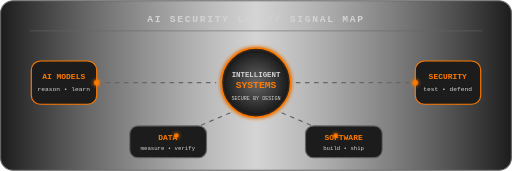
t = 0.00 s
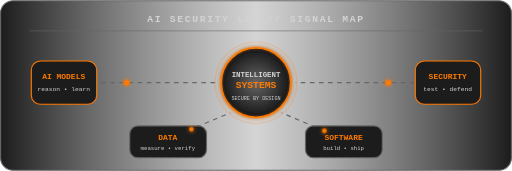
t = 0.50 s
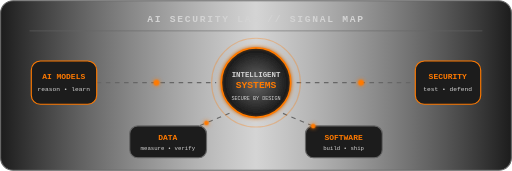
t = 1.00 s
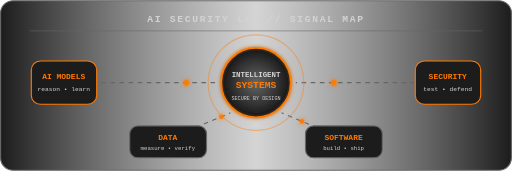
t = 1.50 s
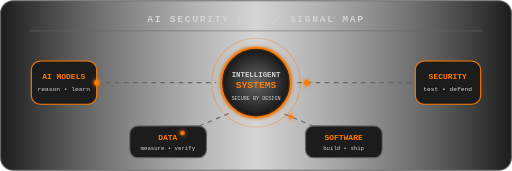
t = 2.00 s
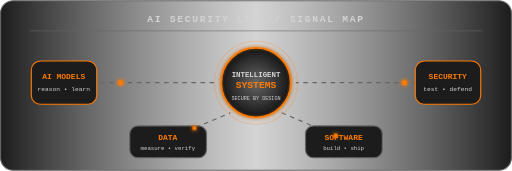
t = 2.40 s

The animated SVG that drew these frames (rendered in a browser with its animation timeline set to each time). Animation: 10 SMIL elements (animate=6,animateMotion=4); one cycle of 3.00 s, repeats indefinitely.

<svg xmlns="http://www.w3.org/2000/svg" width="900" height="300" viewBox="0 0 900 300" role="img" aria-labelledby="title desc">
  <title id="title">Animated AI security lab</title>
  <desc id="desc">An animated network connects AI models, data, software, and security through a central intelligent systems node.</desc>
  <defs>
    <linearGradient id="panel" x1="0" x2="1">
      <stop offset="0" stop-color="#1C1C1C" />
      <stop offset="0.5" stop-color="#666666" stop-opacity="0.28" />
      <stop offset="1" stop-color="#1C1C1C" />
    </linearGradient>
    <radialGradient id="hub" cx="50%" cy="50%" r="65%">
      <stop offset="0" stop-color="#666666" />
      <stop offset="0.7" stop-color="#1C1C1C" />
      <stop offset="1" stop-color="#FF7A00" />
    </radialGradient>
    <filter id="glow" x="-60%" y="-60%" width="220%" height="220%">
      <feGaussianBlur stdDeviation="4" result="blur" />
      <feMerge>
        <feMergeNode in="blur" />
        <feMergeNode in="SourceGraphic" />
      </feMerge>
    </filter>
  </defs>

  <rect x="1" y="1" width="898" height="298" rx="22" fill="url(#panel)" stroke="#666666" stroke-width="2" />
  <text x="450" y="38" fill="#D3D3D3" font-family="monospace" font-size="17" font-weight="700" text-anchor="middle" letter-spacing="3">AI SECURITY LAB // SIGNAL MAP</text>
  <line x1="52" y1="54" x2="848" y2="54" stroke="#666666" stroke-width="1" />

  <g fill="none" stroke="#666666" stroke-width="2" stroke-dasharray="8 8">
    <path d="M170 145 L380 145">
      <animate attributeName="stroke-dashoffset" from="32" to="0" dur="2s" repeatCount="indefinite" />
    </path>
    <path d="M520 145 L730 145">
      <animate attributeName="stroke-dashoffset" from="0" to="32" dur="2.2s" repeatCount="indefinite" />
    </path>
    <path d="M405 198 L310 238">
      <animate attributeName="stroke-dashoffset" from="32" to="0" dur="1.8s" repeatCount="indefinite" />
    </path>
    <path d="M495 198 L590 238">
      <animate attributeName="stroke-dashoffset" from="0" to="32" dur="2.4s" repeatCount="indefinite" />
    </path>
  </g>

  <g font-family="monospace" text-anchor="middle">
    <g>
      <rect x="55" y="107" width="115" height="76" rx="16" fill="#1C1C1C" stroke="#FF7A00" stroke-width="2" />
      <text x="112" y="138" fill="#FF7A00" font-size="14" font-weight="700">AI MODELS</text>
      <text x="112" y="160" fill="#D3D3D3" font-size="11">reason • learn</text>
    </g>
    <g>
      <rect x="730" y="107" width="115" height="76" rx="16" fill="#1C1C1C" stroke="#FF7A00" stroke-width="2" />
      <text x="787" y="138" fill="#FF7A00" font-size="14" font-weight="700">SECURITY</text>
      <text x="787" y="160" fill="#D3D3D3" font-size="11">test • defend</text>
    </g>
    <g>
      <rect x="228" y="221" width="135" height="56" rx="14" fill="#1C1C1C" stroke="#666666" stroke-width="2" />
      <text x="295" y="246" fill="#FF7A00" font-size="14" font-weight="700">DATA</text>
      <text x="295" y="264" fill="#D3D3D3" font-size="10">measure • verify</text>
    </g>
    <g>
      <rect x="537" y="221" width="135" height="56" rx="14" fill="#1C1C1C" stroke="#666666" stroke-width="2" />
      <text x="604" y="246" fill="#FF7A00" font-size="14" font-weight="700">SOFTWARE</text>
      <text x="604" y="264" fill="#D3D3D3" font-size="10">build • ship</text>
    </g>
  </g>

  <circle cx="450" cy="145" r="78" fill="none" stroke="#FF7A00" stroke-width="2" opacity="0.18">
    <animate attributeName="r" values="66;84;66" dur="3s" repeatCount="indefinite" />
    <animate attributeName="opacity" values="0.08;0.42;0.08" dur="3s" repeatCount="indefinite" />
  </circle>
  <circle cx="450" cy="145" r="61" fill="url(#hub)" stroke="#FF7A00" stroke-width="3" filter="url(#glow)" />
  <text x="450" y="135" fill="#D3D3D3" font-family="monospace" font-size="13" font-weight="700" text-anchor="middle">INTELLIGENT</text>
  <text x="450" y="155" fill="#FF7A00" font-family="monospace" font-size="17" font-weight="700" text-anchor="middle">SYSTEMS</text>
  <text x="450" y="175" fill="#D3D3D3" font-family="monospace" font-size="9" text-anchor="middle">SECURE BY DESIGN</text>

  <g fill="#FF7A00" filter="url(#glow)">
    <circle r="5">
      <animateMotion path="M170 145 L380 145" dur="2s" repeatCount="indefinite" />
    </circle>
    <circle r="5">
      <animateMotion path="M730 145 L520 145" dur="2.2s" repeatCount="indefinite" />
    </circle>
    <circle r="4">
      <animateMotion path="M310 238 L405 198" dur="1.8s" repeatCount="indefinite" />
    </circle>
    <circle r="4">
      <animateMotion path="M590 238 L495 198" dur="2.4s" repeatCount="indefinite" />
    </circle>
  </g>
</svg>
